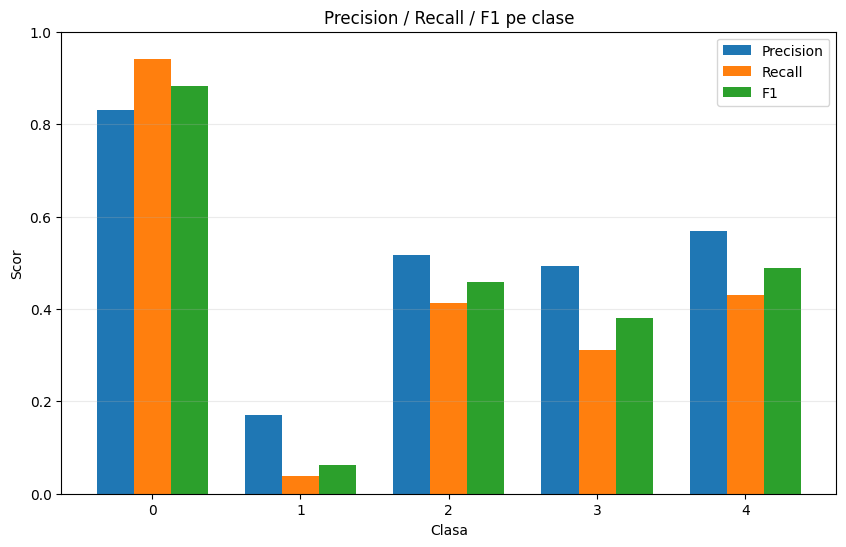

Data behind this chart, as committed beside it:
class, precision, recall, f1, support
0, 0.8301, 0.9406, 0.8819, 6534
1, 0.1714, 0.03865, 0.06308, 621
2, 0.5171, 0.4129, 0.4592, 1315
3, 0.4924, 0.311, 0.3812, 209
4, 0.5694, 0.4293, 0.4896, 191
